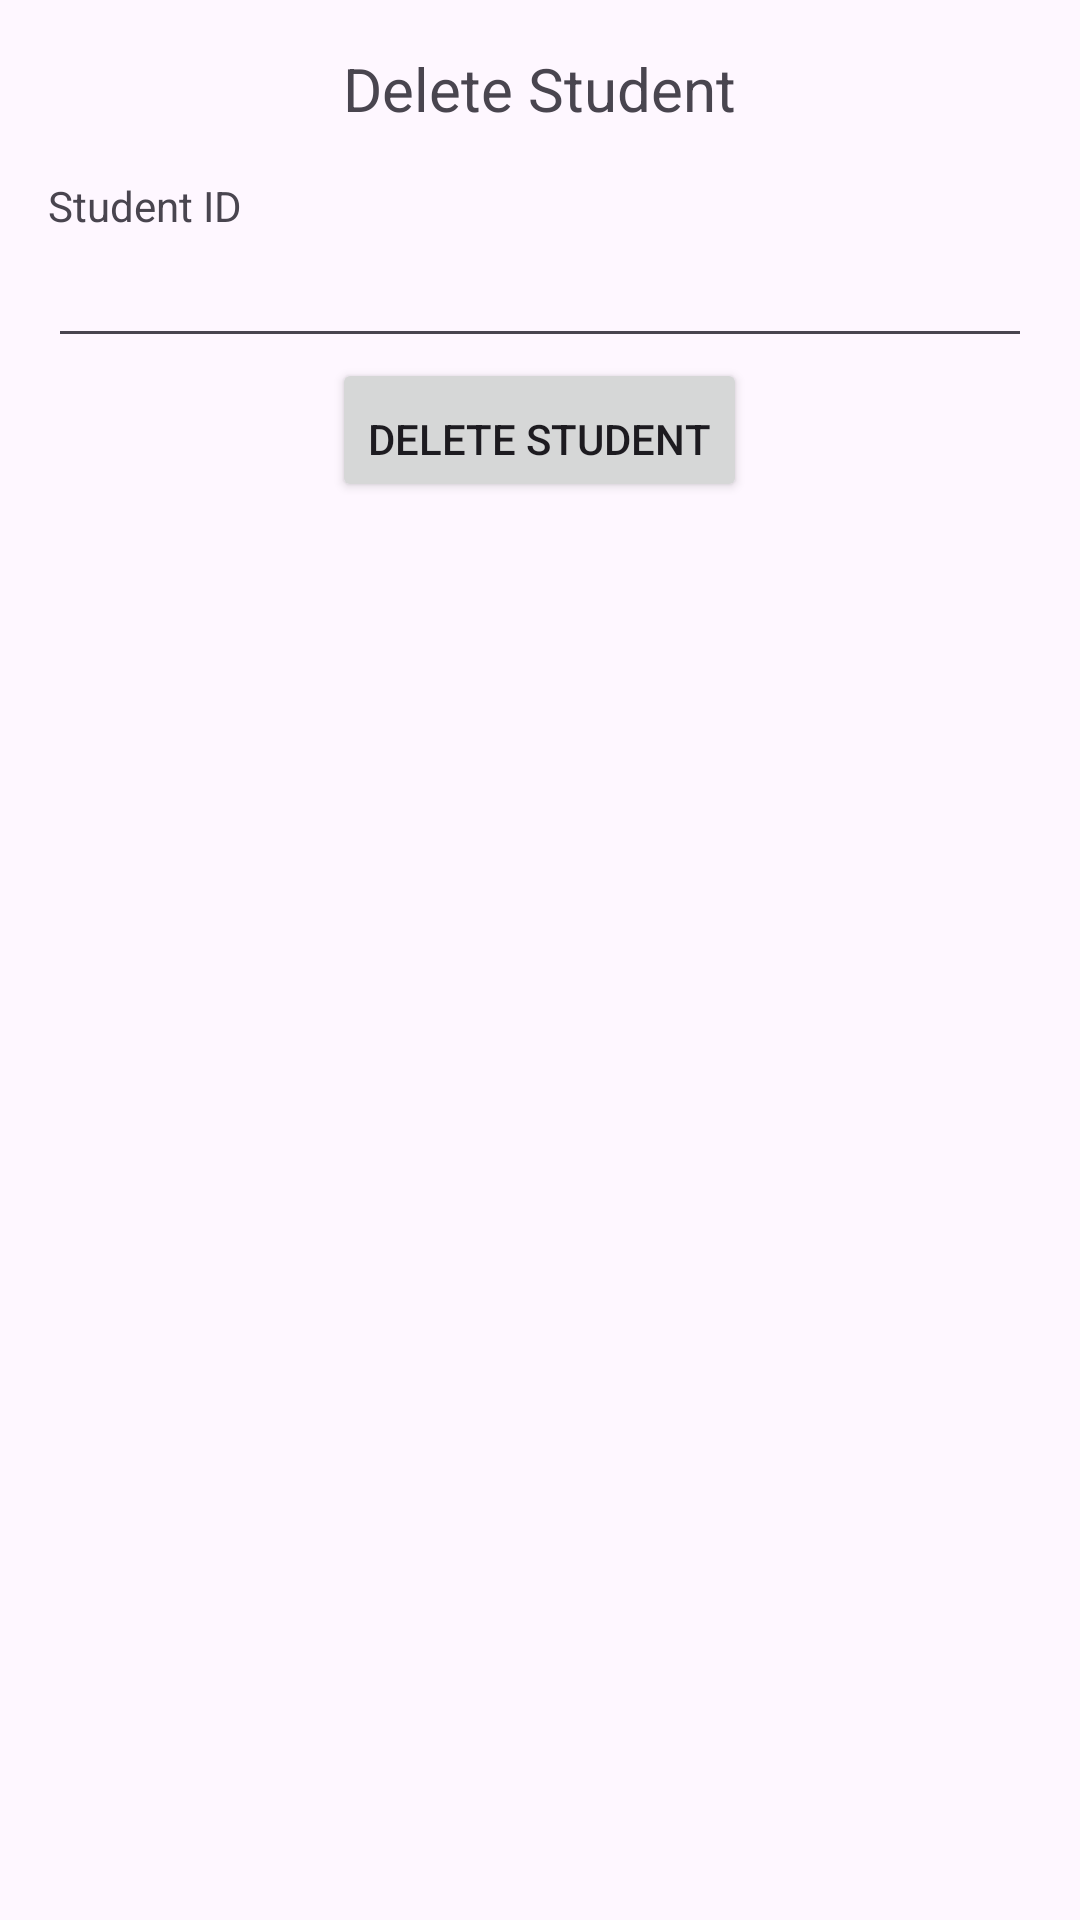

Write the Android layout XML for this screen, with the resource values it uses.
<!-- AndroidManifest.xml: application theme Theme.ExamenTP2 -->
<!-- res/layout/activity_delete_student.xml -->
<LinearLayout xmlns:android="http://schemas.android.com/apk/res/android"
    android:layout_width="match_parent"
    android:layout_height="match_parent"
    android:orientation="vertical"
    android:padding="16dp">

    <TextView
        android:layout_width="wrap_content"
        android:layout_height="wrap_content"
        android:text="Delete Student"
        android:textSize="20sp"
        android:layout_gravity="center_horizontal"
        android:paddingBottom="16dp" />

    <TextView
        android:layout_width="wrap_content"
        android:layout_height="wrap_content"
        android:text="Student ID" />
    <EditText
        android:id="@+id/editTextId"
        android:layout_width="match_parent"
        android:layout_height="wrap_content"
        android:inputType="number" />

    <Button
        android:id="@+id/buttonDelete"
        android:layout_width="wrap_content"
        android:layout_height="wrap_content"
        android:text="Delete Student"
        android:layout_gravity="center_horizontal"
        android:paddingTop="16dp" />
</LinearLayout>
<!-- resources referenced by this layout -->
<resources>
  <style name="Theme.ExamenTP2" parent="Base.Theme.ExamenTP2" />
  <style name="Base.Theme.ExamenTP2" parent="Theme.Material3.DayNight.NoActionBar">
          
          
      </style>
</resources>
